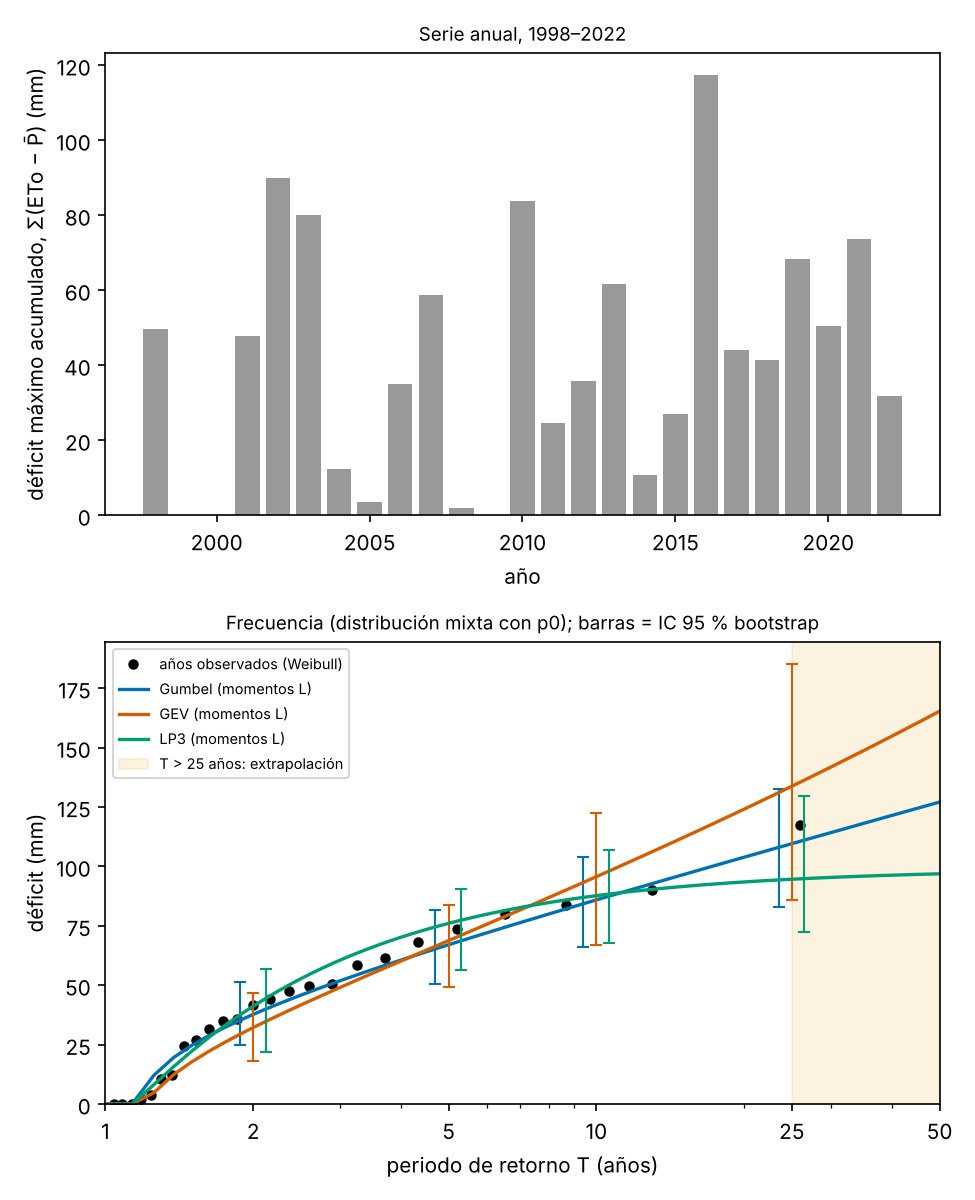

The data file committed next to this chart (first rows):
distribucion, principal, metodo, periodo_retorno_anios, deficit_mm, ic95_bajo_mm, ic95_alto_mm, p0, n_anios, n_positivos, replicas_validas, KS, AD, PPCC, MK_S, MK_p, Sen_mm_por_anio
Gumbel, True, LMOM, 2, 37.76, 24.77, 51.53, 0.12, 25, 22, 1000, 0.0852, 0.218, 0.992, 57, 0.1905, 1.133
Gumbel, True, LMOM, 5, 67.08, 50.41, 81.62, 0.12, 25, 22, 1000, 0.0852, 0.218, 0.992, 57, 0.1905, 1.133
Gumbel, True, LMOM, 10, 85.94, 66.3, 103.8, 0.12, 25, 22, 1000, 0.0852, 0.218, 0.992, 57, 0.1905, 1.133
Gumbel, True, LMOM, 25, 109.6, 82.88, 132.5, 0.12, 25, 22, 1000, 0.0852, 0.218, 0.992, 57, 0.1905, 1.133
GEV, False, LMOM, 2, 32.22, 18.1, 46.85, 0.12, 25, 22, 857, 0.1534, 0.6636, 0.978, 57, 0.1905, 1.133
GEV, False, LMOM, 5, 68.79, 49.35, 83.76, 0.12, 25, 22, 857, 0.1534, 0.6636, 0.978, 57, 0.1905, 1.133
GEV, False, LMOM, 10, 95.7, 67.17, 122.4, 0.12, 25, 22, 857, 0.1534, 0.6636, 0.978, 57, 0.1905, 1.133
GEV, False, LMOM, 25, 133.7, 85.72, 185.2, 0.12, 25, 22, 857, 0.1534, 0.6636, 0.978, 57, 0.1905, 1.133
LP3, False, LMOM, 2, 41.23, 22.11, 56.91, 0.12, 25, 22, 1000, 0.112, 1.269, 0.979, 57, 0.1905, 1.133
LP3, False, LMOM, 5, 76.08, 56.5, 90.47, 0.12, 25, 22, 1000, 0.112, 1.269, 0.979, 57, 0.1905, 1.133
LP3, False, LMOM, 10, 87.73, 67.97, 107, 0.12, 25, 22, 1000, 0.112, 1.269, 0.979, 57, 0.1905, 1.133
LP3, False, LMOM, 25, 94.64, 72.31, 129.7, 0.12, 25, 22, 1000, 0.112, 1.269, 0.979, 57, 0.1905, 1.133
